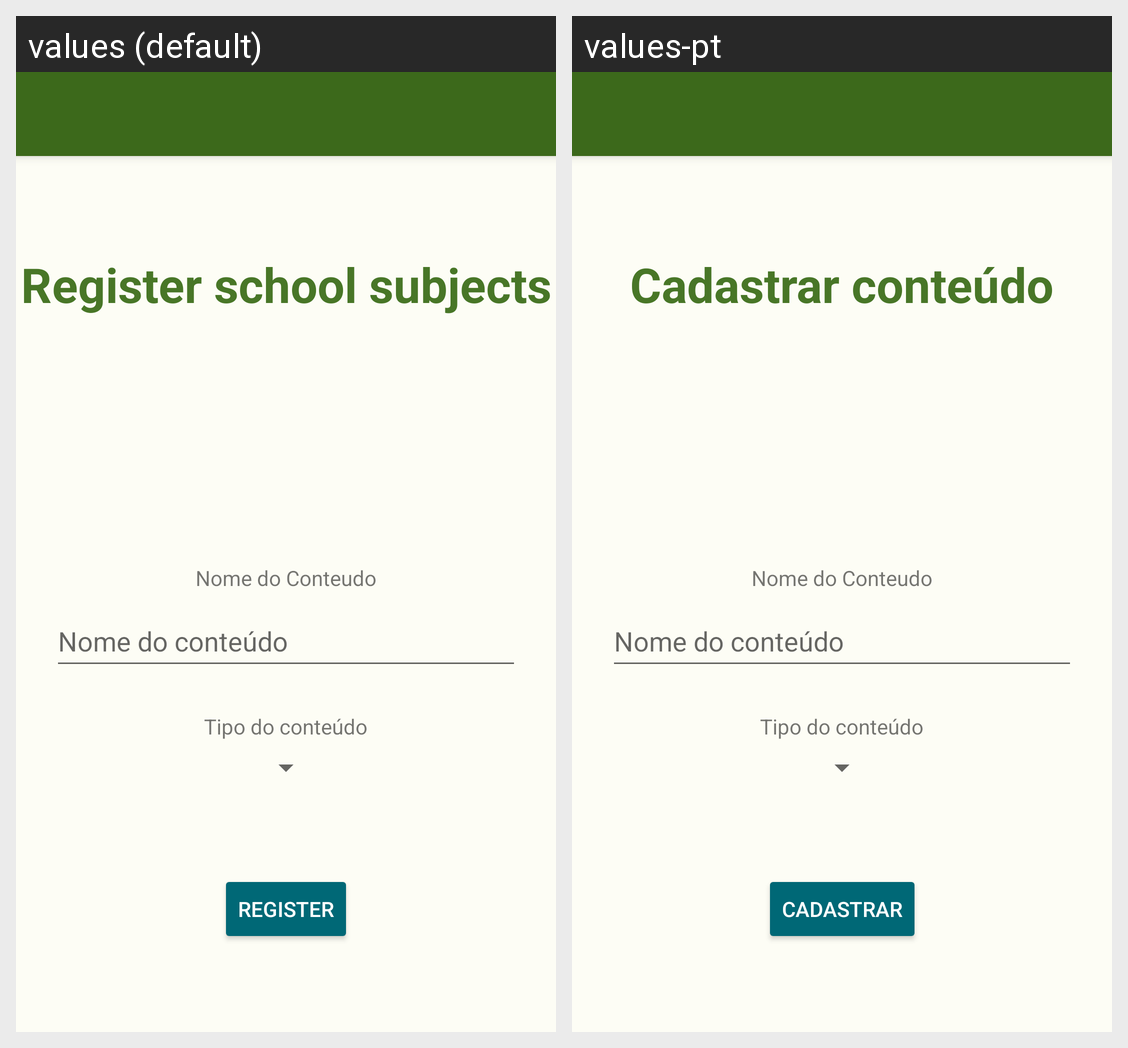

Translations of the strings shown on this Android screen, per locale in the grid:
Android screen res/layout/activity_cadastro_conteudo.xml rendered under 2 locales, left to right: values (default), values-pt. Device: Nexus 5 (rendered at 1080×1920; each locale shown at half size, 540×960, under a caption strip naming it); theme AppTheme.NoActionBar.
Strings drawn on this screen, with the default value and each locale's value (text and hints the layout hard-codes, and strings that could not be matched under every locale, appear in the picture but are not listed):

cadastroConteudoButton
  values: Register school subjects
  values-pt: Cadastrar conteúdo

register
  values: Register
  values-pt: Cadastrar
